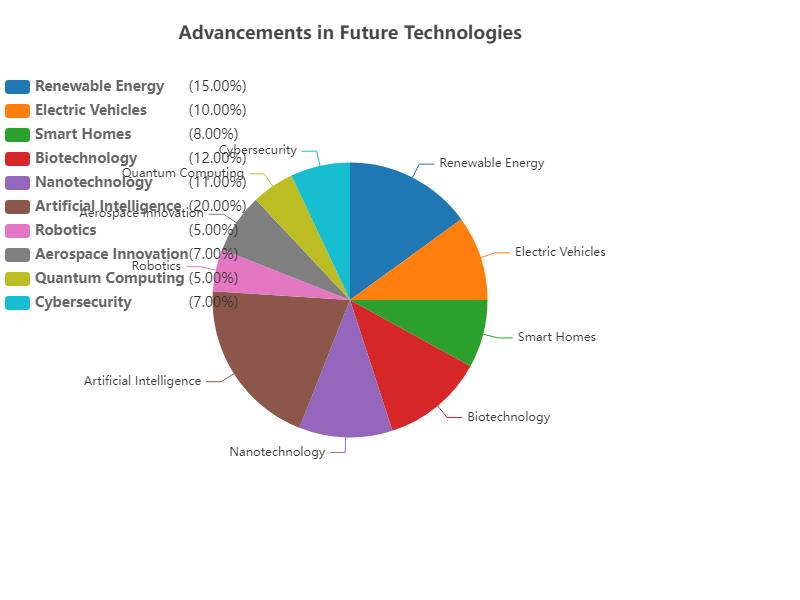

Data behind this chart, as committed beside it:
Category, Percentage
Renewable Energy, 15
Electric Vehicles, 10
Smart Homes, 8
Biotechnology, 12
Nanotechnology, 11
Artificial Intelligence, 20
Robotics, 5
Aerospace Innovation, 7
Quantum Computing, 5
Cybersecurity, 7
